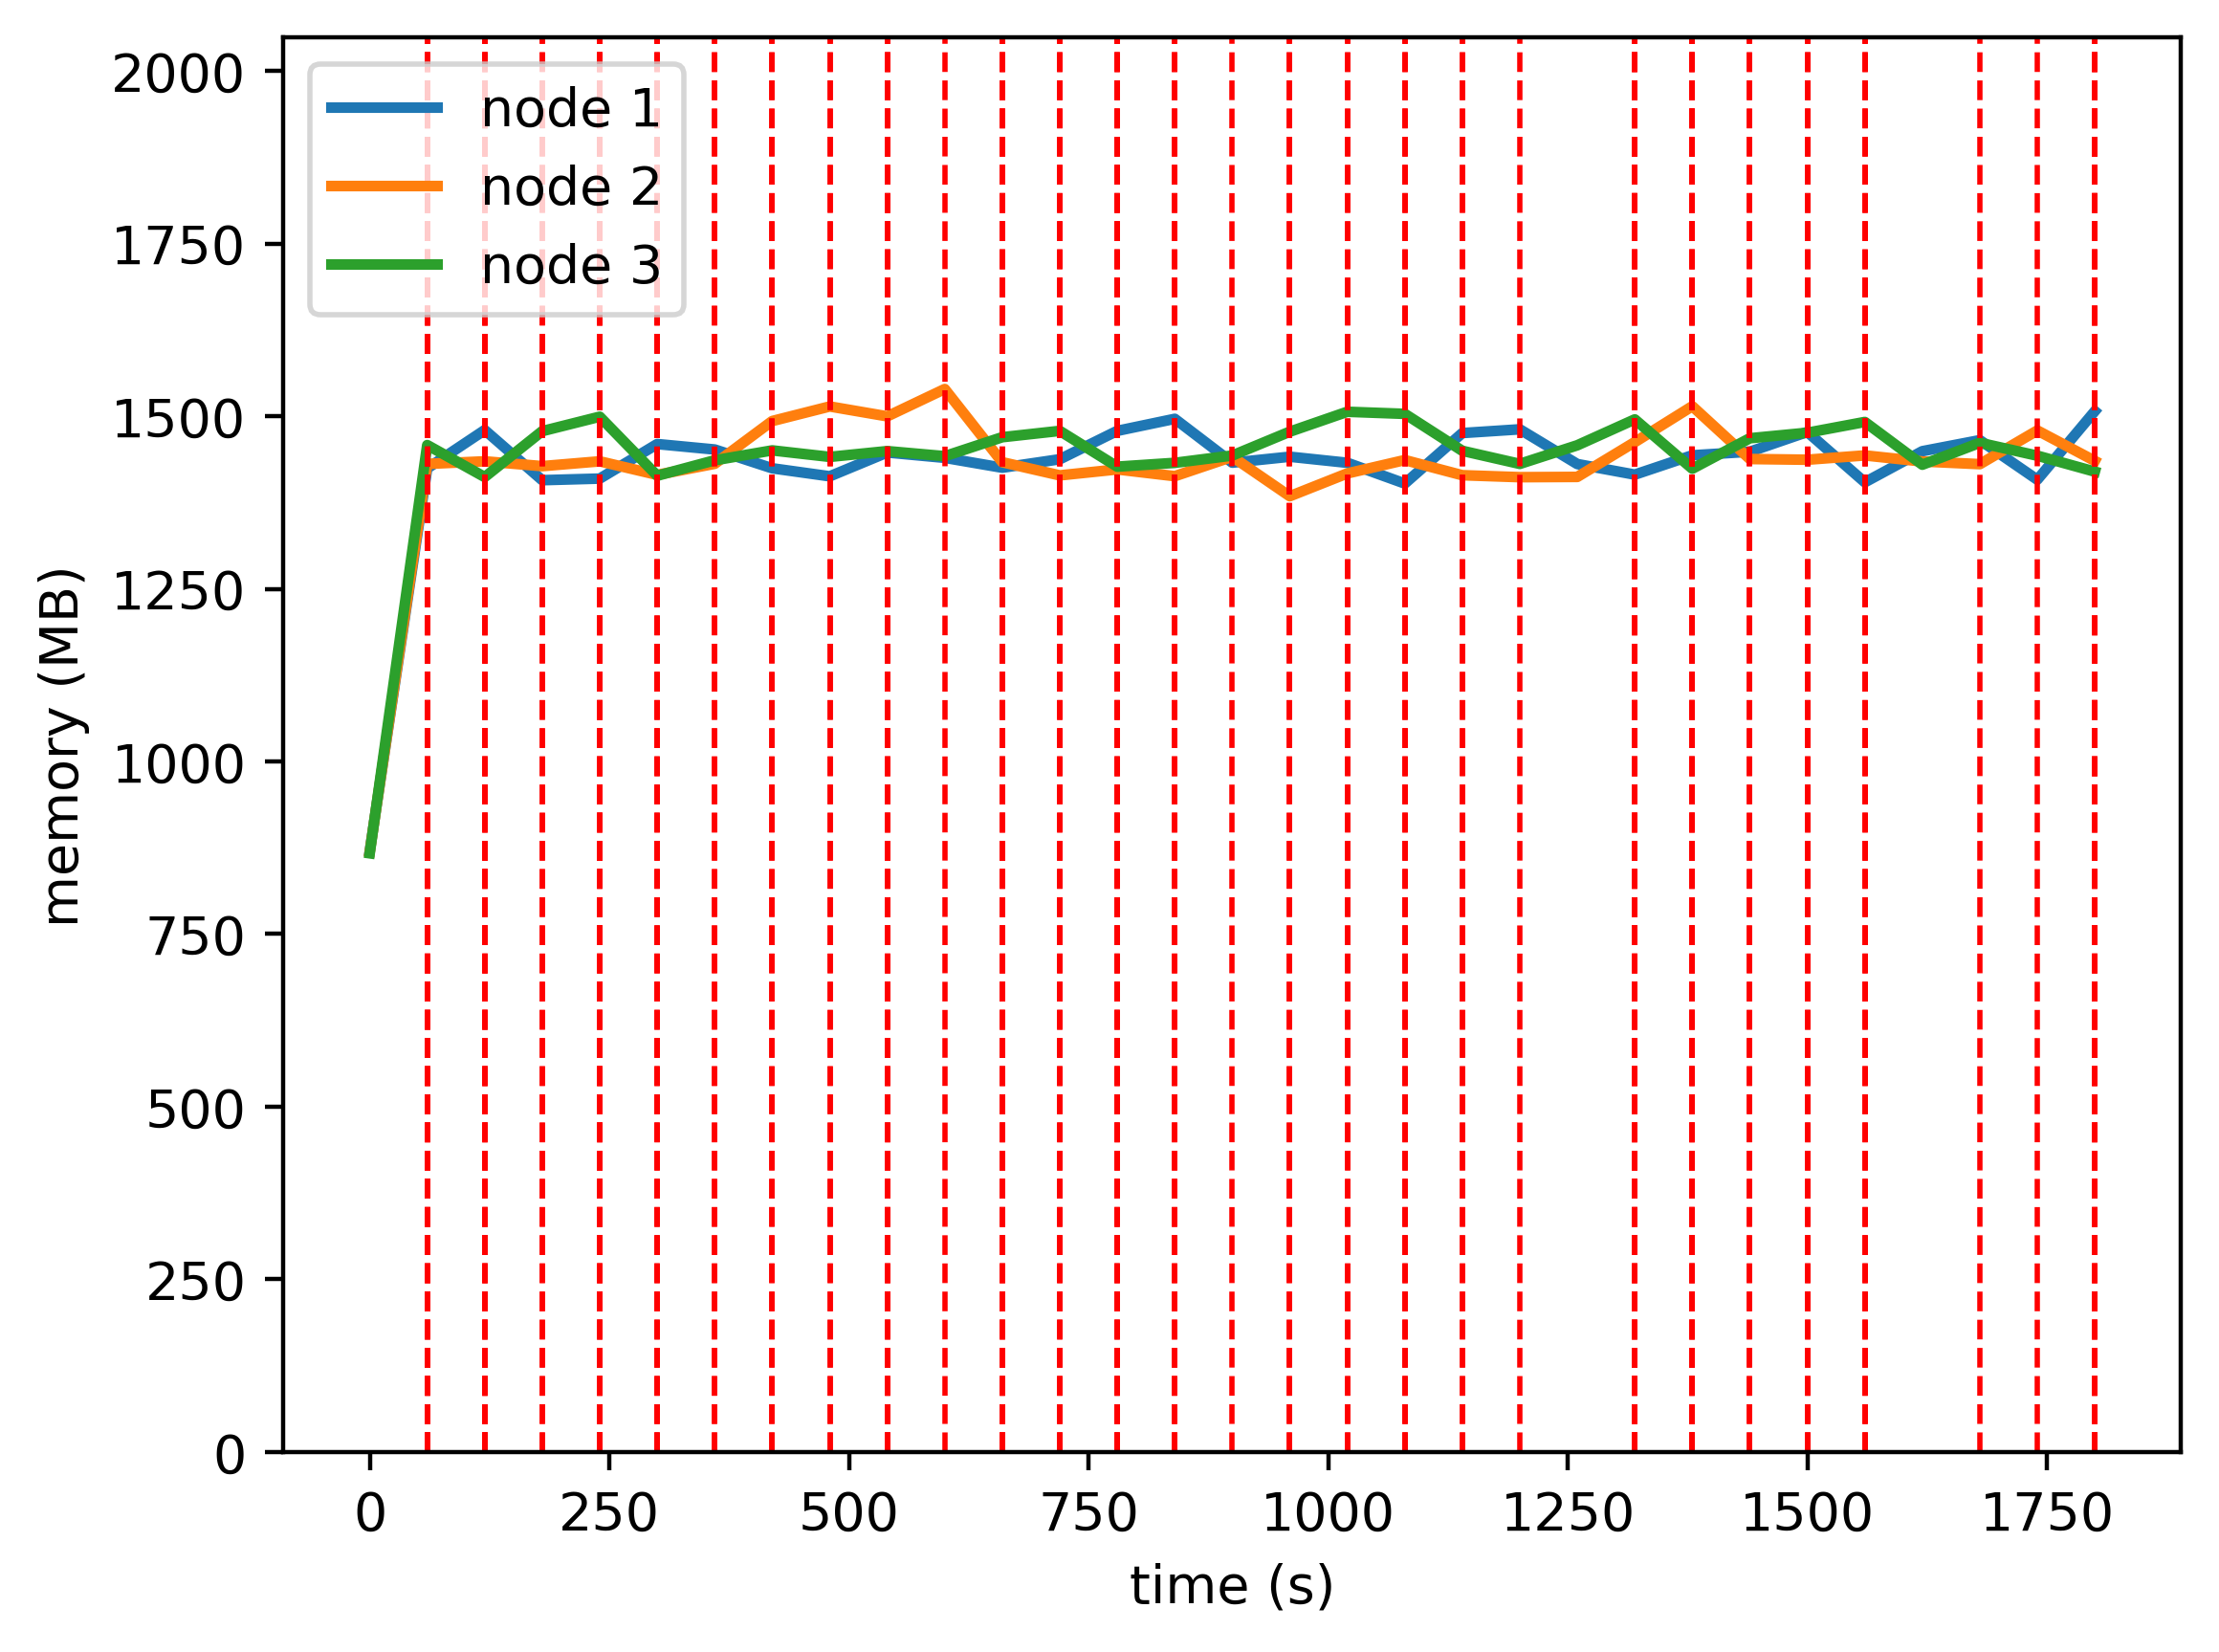

Data behind this chart, as committed beside it:
timestamp, ppgcc-m02, ppgcc-m02 pod amount, ppgcc-m03, ppgcc-m03 pod amount, ppgcc-m04, ppgcc-m04 pod amount
0, 890808, 2, 889776, 2, 887792, 2
60, 1458540, 2, 1465224, 2, 1493148, 2
120, 1515392, 2, 1469052, 2, 1445760, 2
180, 1441076, 1, 1461924, 2, 1513816, 3
240, 1443452, 1, 1469052, 2, 1535228, 3
300, 1494668, 2, 1448988, 2, 1447712, 2
360, 1486572, 1, 1465424, 3, 1470596, 2
420, 1458720, 1, 1528804, 3, 1485264, 2
480, 1446840, 1, 1550408, 3, 1475628, 2
540, 1482160, 1, 1535756, 3, 1484208, 2
600, 1474240, 1, 1576256, 3, 1476684, 2
660, 1459588, 1, 1467752, 2, 1504816, 3
720, 1472128, 1, 1448216, 2, 1514188, 3
780, 1514236, 2, 1457060, 2, 1461124, 2
840, 1532080, 2, 1447028, 2, 1466800, 2
900, 1467048, 1, 1475804, 3, 1477624, 2
960, 1475864, 1, 1417328, 2, 1513000, 3
1020, 1466888, 1, 1451120, 2, 1542528, 3
1080, 1436132, 1, 1470916, 2, 1539432, 3
1140, 1510976, 2, 1448452, 2, 1484652, 2
1200, 1516520, 2, 1445548, 2, 1465248, 2
1260, 1465040, 1, 1445944, 2, 1492836, 3
1320, 1449332, 1, 1497556, 2, 1531248, 3
1380, 1477976, 1, 1550752, 3, 1458120, 2
1440, 1483280, 2, 1472476, 2, 1503264, 2
1500, 1512584, 2, 1471420, 2, 1511448, 2
1560, 1438004, 1, 1477804, 2, 1527420, 3
1620, 1484072, 2, 1468828, 2, 1464060, 2
1680, 1500440, 2, 1464868, 2, 1496532, 2
1740, 1441832, 1, 1514804, 3, 1477392, 2
1800, 1543448, 2, 1469660, 2, 1453764, 2
